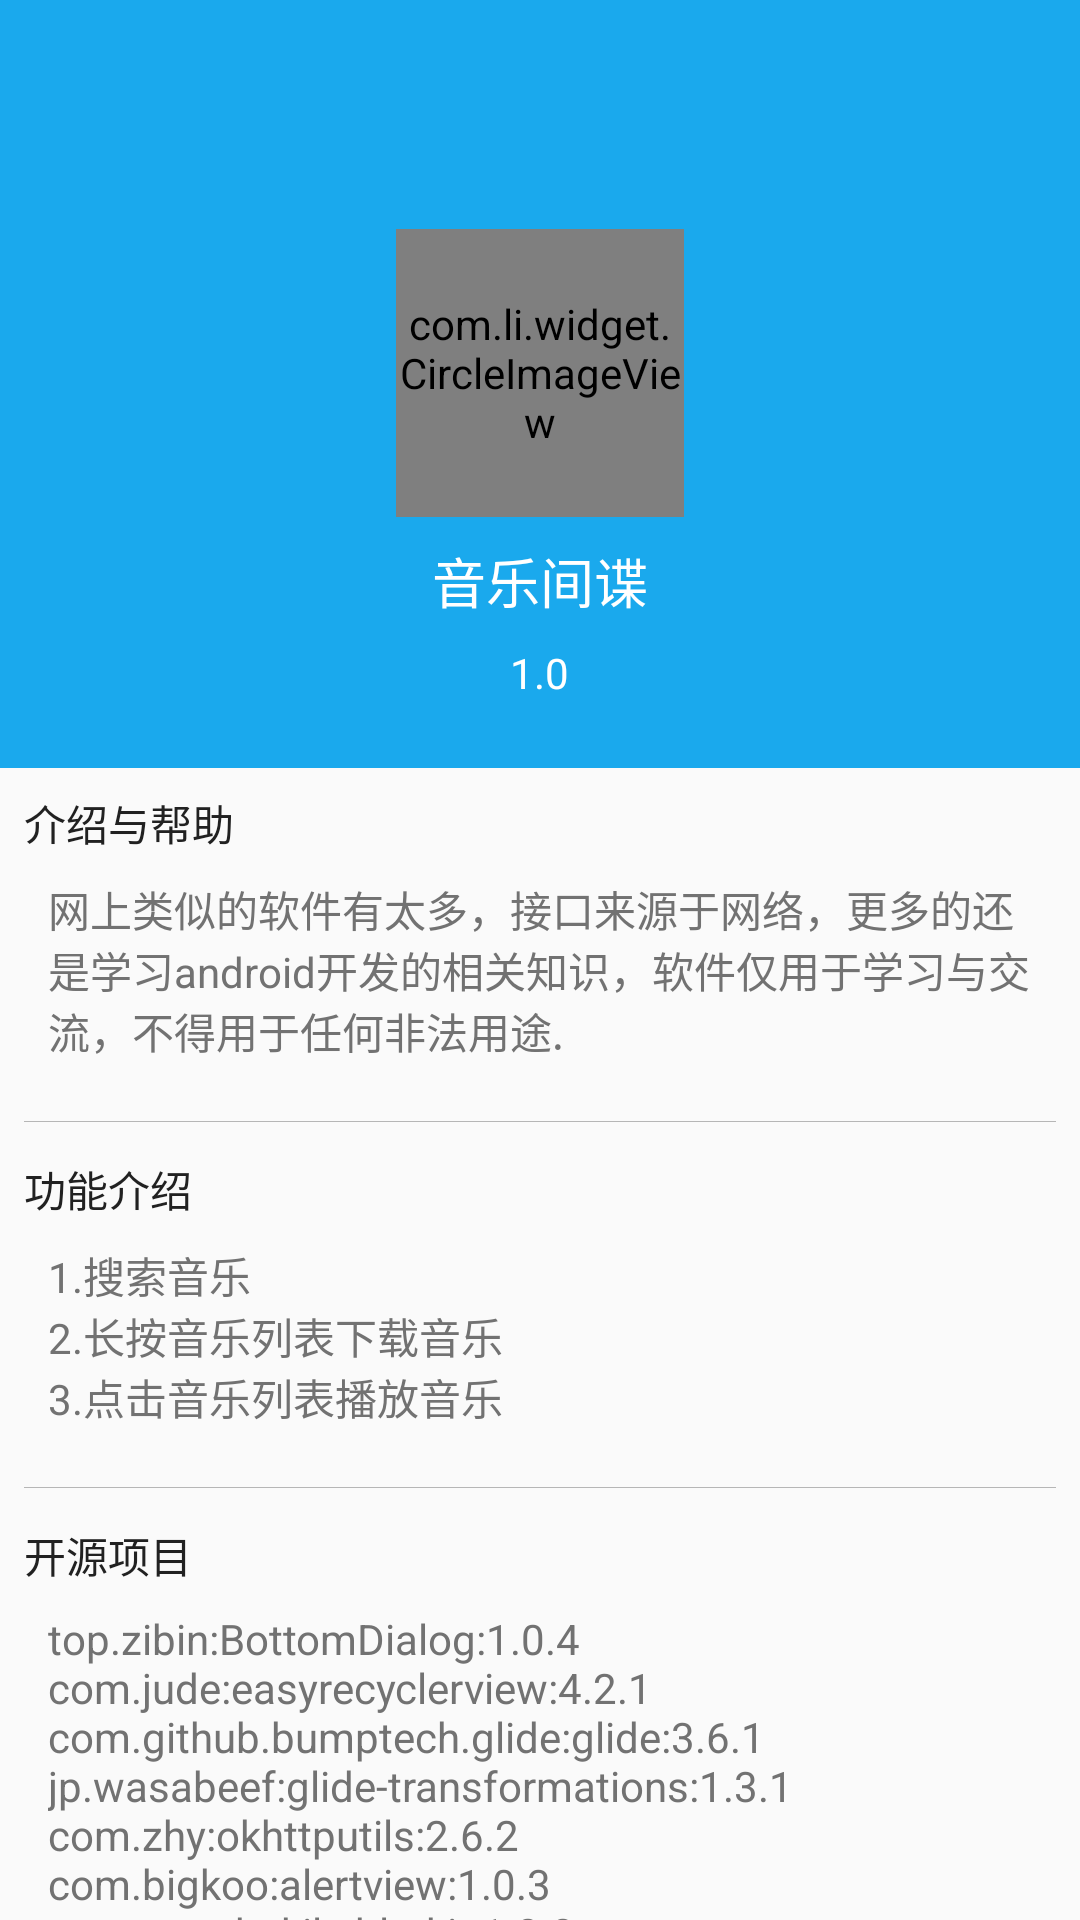

Reconstruct the res/layout file that produces this screen, plus the resources it refers to.
<!-- AndroidManifest.xml: application theme AppTheme.NoActionBar -->
<!-- res/layout/activity_about.xml -->
<android.support.design.widget.CoordinatorLayout android:id="@+id/main_content"
    xmlns:android="http://schemas.android.com/apk/res/android"
    xmlns:app="http://schemas.android.com/apk/res-auto"
    xmlns:tools="http://schemas.android.com/tools"
    android:layout_width="match_parent"
    android:layout_height="match_parent"
    android:fitsSystemWindows="true">

    <android.support.design.widget.AppBarLayout
        android:layout_width="match_parent"
        android:layout_height="wrap_content"
        android:fitsSystemWindows="true">

        <android.support.design.widget.CollapsingToolbarLayout
            android:id="@+id/collapsing_toolbar"
            android:layout_width="match_parent"
            android:layout_height="256dp"
            android:fitsSystemWindows="true"
            android:theme="@style/ThemeOverlay.AppCompat.Dark.ActionBar"
            app:contentScrim="?attr/colorPrimary"
            app:expandedTitleTextAppearance="@style/CollapsingToolbarTitleStyle.About"
            app:layout_scrollFlags="scroll|exitUntilCollapsed">

            <LinearLayout
                android:layout_width="match_parent"
                android:layout_height="270dp"
                android:background="@color/colorPrimary"
                android:gravity="center"
                android:fitsSystemWindows="true"
                android:orientation="vertical">

                <com.li.widget.CircleImageView
                    android:layout_width="96dp"
                    android:layout_height="96dp"
                    android:layout_marginTop="40dp"
                    android:src="@drawable/icon" />

                <TextView
                    android:layout_width="wrap_content"
                    android:layout_height="wrap_content"
                    android:layout_marginTop="8dp"
                    android:gravity="center"
                    android:text="@string/app_name"
                    android:textColor="@android:color/white"
                    android:textSize="18sp" />

                <TextView
                    android:id="@+id/tv_version"
                    android:layout_width="wrap_content"
                    android:layout_height="wrap_content"
                    android:layout_marginTop="8dp"
                    android:text="1.0"
                    android:textColor="@android:color/white"
                    android:textSize="14sp" />
            </LinearLayout>

            <android.support.v7.widget.Toolbar
                android:id="@+id/toolbar"
                android:layout_width="match_parent"
                android:layout_height="?attr/actionBarSize"
                android:background="?attr/colorPrimary"
                app:layout_collapseMode="pin"
                app:popupTheme="@style/ThemeOverlay.AppCompat.Light" />

        </android.support.design.widget.CollapsingToolbarLayout>

    </android.support.design.widget.AppBarLayout>

    <android.support.v4.widget.NestedScrollView
        android:layout_width="match_parent"
        android:layout_height="match_parent"
        android:overScrollMode="never"
        app:layout_behavior="@string/appbar_scrolling_view_behavior">

        <LinearLayout
            android:layout_width="match_parent"
            android:layout_height="wrap_content"
            android:orientation="vertical"
            android:padding="8dp">

            <TextView
                android:layout_width="wrap_content"
                android:layout_height="wrap_content"
                android:text="@string/about_introduce_and_help"
                android:textColor="@color/primary_text"
                android:textSize="14sp" />

            <RelativeLayout
                android:layout_width="match_parent"
                android:layout_height="wrap_content"
                android:padding="8dp">

                <TextView
                    android:layout_width="wrap_content"
                    android:layout_height="wrap_content"
                    android:autoLink="web"
                    android:text="@string/about_introduce"
                    android:textColor="@color/secondary_text"
                    android:textIsSelectable="true"
                    android:textSize="14sp" />

            </RelativeLayout>


            <LinearLayout
                android:layout_width="match_parent"
                android:layout_height="1px"
                android:layout_marginTop="12dp"
                android:background="@color/divider" />

            <TextView
                android:layout_width="wrap_content"
                android:layout_height="wrap_content"
                android:layout_marginTop="12dp"
                android:text="@string/about_function"
                android:textColor="@color/primary_text"
                android:textSize="14sp" />

            <RelativeLayout
                android:layout_width="match_parent"
                android:layout_height="wrap_content"
                android:padding="8dp">

                <TextView
                    android:layout_width="wrap_content"
                    android:layout_height="wrap_content"
                    android:text="@string/about_function_list"
                    android:textColor="@color/secondary_text"
                    android:textSize="14sp"
                    tools:ignore="HardcodedText" />

            </RelativeLayout>

            <LinearLayout
                android:layout_width="match_parent"
                android:layout_height="1px"
                android:layout_marginTop="12dp"
                android:background="@color/divider" />

            <TextView
                android:layout_width="wrap_content"
                android:layout_height="wrap_content"
                android:layout_marginTop="12dp"
                android:text="@string/about_open_source_lis"
                android:textColor="@color/primary_text"
                android:textSize="14sp" />

            <RelativeLayout
                android:layout_width="match_parent"
                android:layout_height="wrap_content"
                android:padding="8dp">

                <TextView
                    android:layout_width="wrap_content"
                    android:layout_height="wrap_content"
                    android:text="@string/about_open_source_libraries_list"
                    android:textColor="@color/secondary_text"
                    android:textSize="14sp"
                    tools:ignore="HardcodedText" />

            </RelativeLayout>


        </LinearLayout>
    </android.support.v4.widget.NestedScrollView>

</android.support.design.widget.CoordinatorLayout>
<!-- resources referenced by this layout -->
<resources>
  <color name="colorPrimary">#1AA9ED</color>
  <color name="divider">#B6B6B6</color>
  <color name="primary_text">#212121</color>
  <color name="secondary_text">#727272</color>
  <!-- drawable icon: png bitmap (drawable, 4378 bytes) -->
  <string name="about_function">功能介绍</string>
  <string name="about_function_list">1.搜索音乐\n2.长按音乐列表下载音乐\n3.点击音乐列表播放音乐</string>
  <string name="about_introduce">网上类似的软件有太多，接口来源于网络，更多的还是学习android开发的相关知识，软件仅用于学习与交流，不得用于任何非法用途.</string>
  <string name="about_introduce_and_help">介绍与帮助</string>
  <string name="about_open_source_libraries_list">top.zibin:BottomDialog:1.0.4\ncom.jude:easyrecyclerview:4.2.1\ncom.github.bumptech.glide:glide:3.6.1\njp.wasabeef:glide-transformations:1.3.1\ncom.zhy:okhttputils:2.6.2\ncom.bigkoo:alertview:1.0.3\ncom.wonderkiln:blurkit:1.0.0\ngithub.com/WuLiFei/LyricViewDemo</string>
  <string name="about_open_source_lis">开源项目</string>
  <string name="app_name">音乐间谍</string>
  <style name="CollapsingToolbarTitleStyle.About" parent="@android:style/TextAppearance">
          <item name="android:textColor">@android:color/transparent</item>
      </style>
  <style name="AppTheme.NoActionBar">
          <item name="windowActionBar">false</item>
          <item name="windowNoTitle">true</item>
  
      </style>
</resources>
